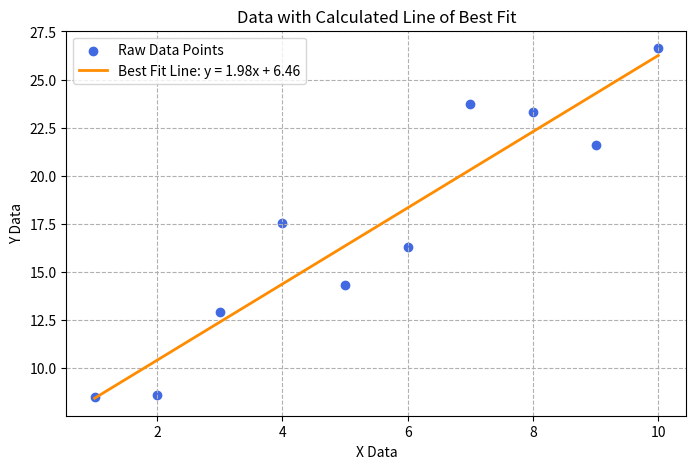

Generate this figure with matplotlib:
import numpy as np
import matplotlib.pyplot as plt

# The original error suggests you tried to access 'best_fit' on a visual line object.
# We correct this by performing the calculation on the *data* first.

def plot_with_best_fit(x_data, y_data):
    """
    Calculates and plots the line of best fit (linear regression) along with the raw data.
    """
    print("--- Calculating Linear Regression ---")

    # 1. Calculate the Best Fit (Linear Regression)
    # np.polyfit(x, y, degree) returns the coefficients [m, c] for the line y = m*x + c
    # The degree=1 specifies a linear (straight) line.
    try:
        coefficients = np.polyfit(x_data, y_data, 1)
        # Extract slope (m) and y-intercept (c)
        m, c = coefficients
        print(f"Coefficients found: Slope (m) = {m:.4f}, Intercept (c) = {c:.4f}")

    except Exception as e:
        print(f"Error during polyfit calculation: {e}")
        return

    # 2. Generate the predicted y-values using the calculated line equation
    # y_fit = m * x + c
    y_fit = m * x_data + c

    # 3. Plotting the results
    plt.figure(figsize=(8, 5))

    # Plot the original data points
    plt.scatter(x_data, y_data, label='Raw Data Points', color='royalblue')

    # Plot the calculated line of best fit
    # This line object (line_fit) is what you might have incorrectly tried to access 'best_fit' on
    line_fit, = plt.plot(x_data, y_fit, color='darkorange', linewidth=2, 
                         label=f'Best Fit Line: y = {m:.2f}x + {c:.2f}')

    plt.title('Data with Calculated Line of Best Fit')
    plt.xlabel('X Data')
    plt.ylabel('Y Data')
    plt.legend()
    plt.grid(True, linestyle='--')
    plt.show()

# --- Example Usage ---
# Dummy data (replace with your actual data)
np.random.seed(42)
X = np.arange(1, 11)
# Create data that is roughly linear, plus some random noise
Y = 2 * X + 5 + np.random.randn(10) * 3

# Run the function with the data
plot_with_best_fit(X, Y)

# Now, if you inspect 'line_fit' object from matplotlib, it still won't have a 'best_fit' 
# attribute, because the calculation was done beforehand using numpy.
# The variable 'line_fit' is just the visual representation of the calculated line.
